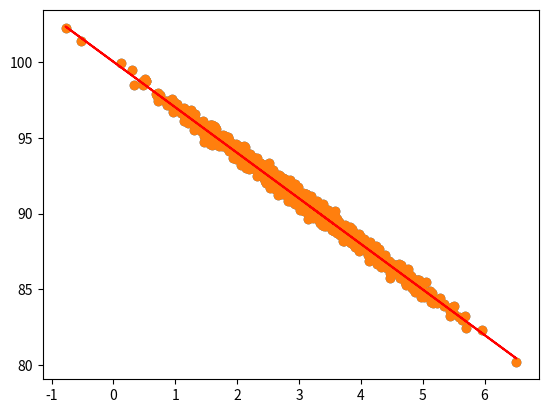

Write the Python code that produced this figure.

# coding: utf-8

# # Lineare Regression

# Zuerst werden ein paar Zufallsdaten generiert, die fast einen linearen Zusammenhang aufweisen:

# In[7]:


get_ipython().run_line_magic('matplotlib', 'inline')
import numpy as np
from pylab import *

pageSpeeds = np.random.normal(3.0, 1.0, 1000)
purchaseAmount = 100 - (pageSpeeds + np.random.normal(0, 0.1, 1000)) * 3

scatter(pageSpeeds, purchaseAmount)


# Da in diesem Graphen nur 2 Dimensinoen sind (X- und Y-Achse), kann man "stats.linregress" verwenden.

# In[3]:


from scipy import stats

slope, intercept, r_value, p_value, std_err = stats.linregress(pageSpeeds, purchaseAmount)


# Wie zu erwarten, deutet r^2 auf eine ziemlich gute Annäherung hin:

# In[8]:


r_value ** 2


# Was bedeutet slope / intercept? Die Geradengleichung ist f(x) = mx + b:
# 
# - slope: m
# - intercept: b
# 
# Mit diesem Wissen stelle man nun die Geradengleichung auf:

# In[12]:


import matplotlib.pyplot as plt

def predict(x):
    return slope * x + intercept

fitLine = predict(pageSpeeds)

plt.scatter(pageSpeeds, purchaseAmount)
plt.plot(pageSpeeds, fitLine, c='r')
plt.show()


# ## Aufgabe

# Versuche die Zufallsdaten so anzupassen, dass sie nicht mehr ganz so nah an an der roten Linie liegen. Was für einen Effekt hat das auf den Graphen bzw. r-Quadrat?
